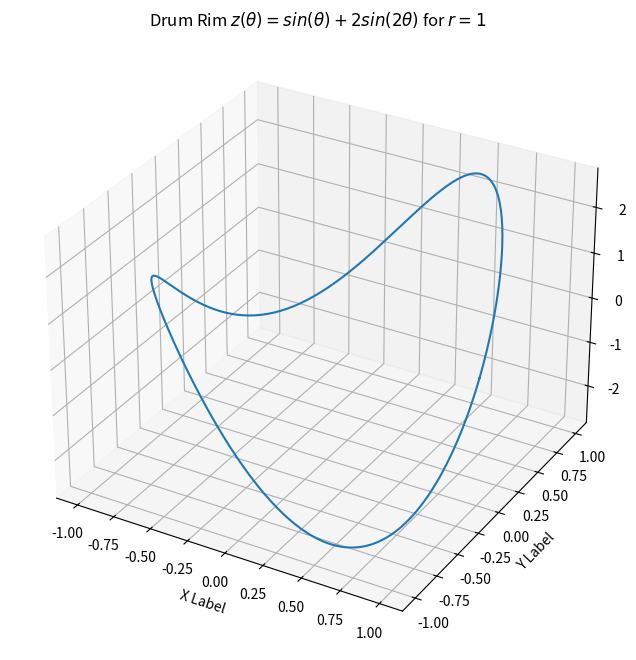
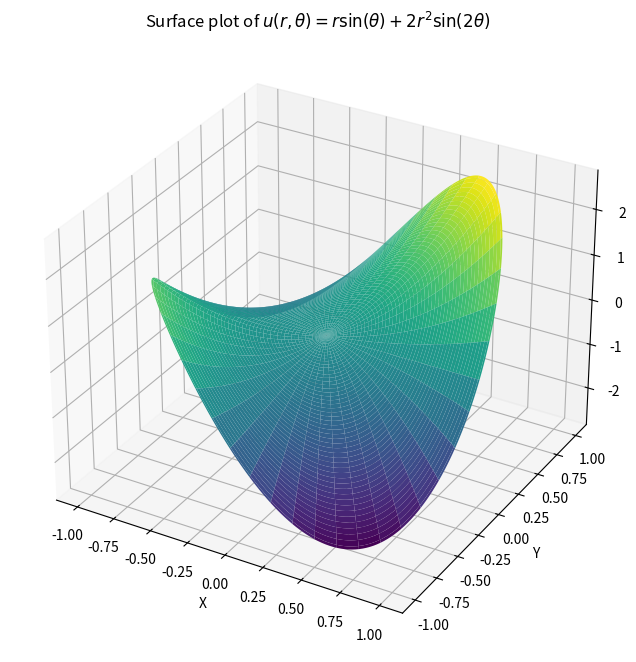

Reproduce these figures in Python, in order.
import matplotlib.pyplot as plt
import numpy as np
from numpy import pi as pi
from numpy import cos as cos
from numpy import sin as sin
from mpl_toolkits.mplot3d import Axes3D

theta = np.linspace(0,2*pi,300)
r=1

x= r*cos(theta)
y= r*sin(theta)
z=sin(theta)+2*sin(2*theta)

fig = plt.figure(figsize=(8,8))
ax = fig.add_subplot(111, projection='3d')
ax.plot(x, y, z)
ax.set_xlabel('X Label')
ax.set_ylabel('Y Label')
ax.set_zlabel('Z Label')
ax.set_title('Drum Skin')
ax.set_title(r'Drum Rim $z(\theta) = sin(\theta)+2sin(2\theta)$ for $r=1$')



theta = np.linspace(0, 2*np.pi, 300)
r = np.linspace(0, 1, 100)  

R, Theta = np.meshgrid(r, theta)

X = R * np.cos(Theta)
Y = R * np.sin(Theta)
Z = R * np.sin(Theta) + 2 * R**2 * np.sin(2*Theta)

fig = plt.figure(figsize=(10,8))
ax = fig.add_subplot(111, projection='3d')
ax.plot_surface(X, Y, Z, cmap='viridis', edgecolor='none')
ax.set_xlabel('X')
ax.set_ylabel('Y')
ax.set_zlabel('Z')
ax.set_title(r'Surface plot of $u(r, \theta) = r\sin(\theta) + 2r^2\sin(2\theta)$')

plt.show()

